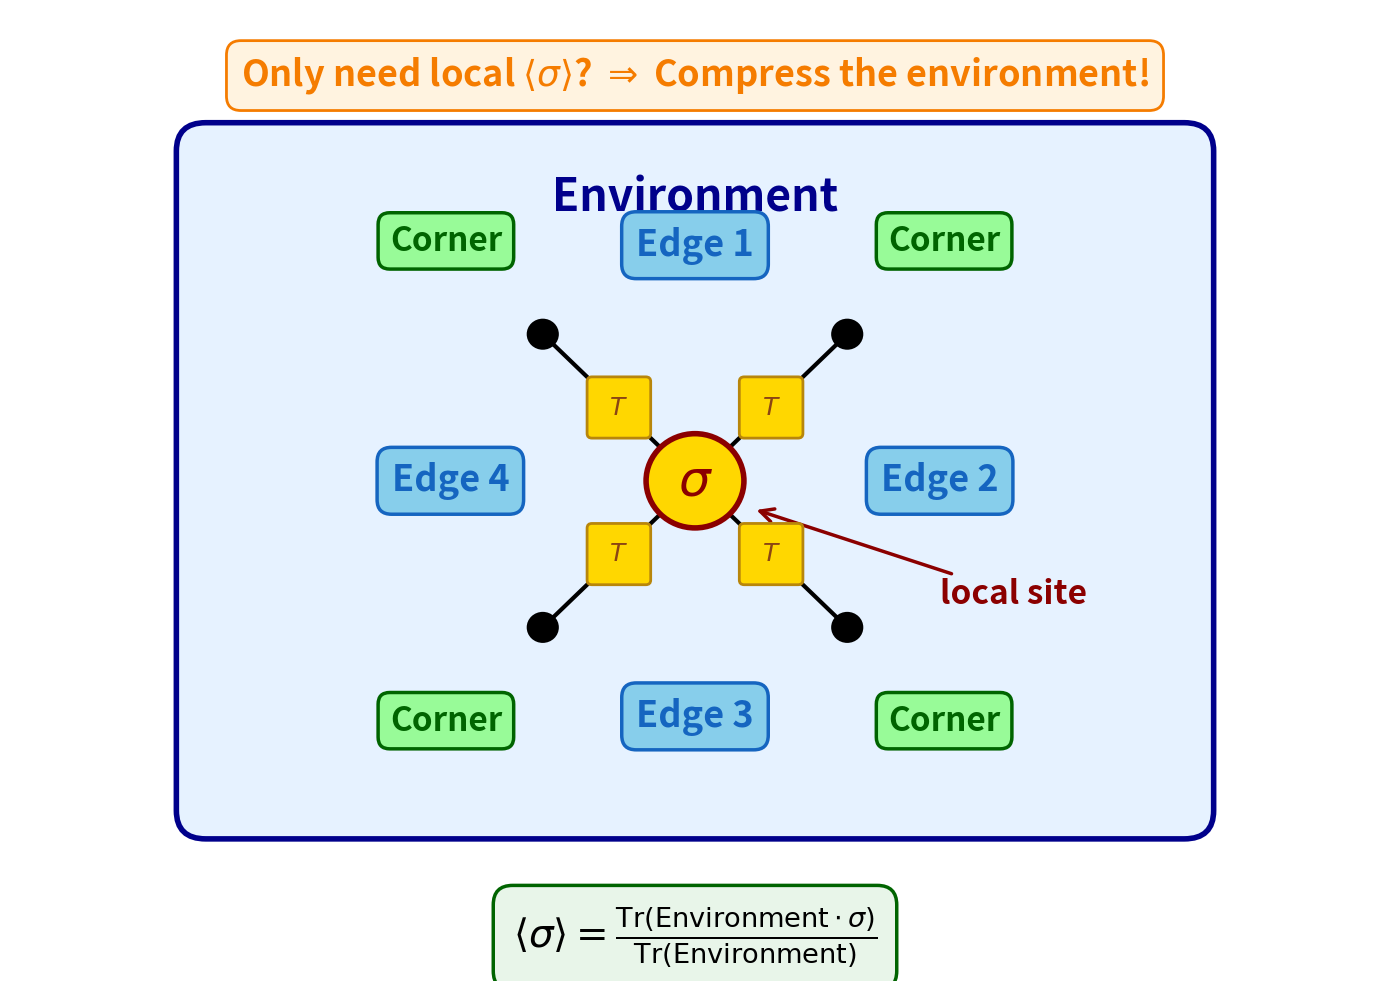

Reproduce this figure in Python. (Note: this script raises an exception after producing the figure.)
import matplotlib.pyplot as plt
import matplotlib.patches as patches
import numpy as np

# ============================================================
# Figure: Local site surrounded by 2D environment
# Slide 2.3: Environment encodes the rest of the infinite lattice
# ============================================================

fig, ax = plt.subplots(figsize=(14, 10))
ax.set_xlim(0, 14)
ax.set_ylim(0, 10)
ax.axis('off')

# Center of figure
cx, cy = 7, 5

# ============================================================
# Draw the outer environment (large rounded rectangle)
# ============================================================
env_width = 10
env_height = 7
env_rect = patches.FancyBboxPatch(
    (cx - env_width/2, cy - env_height/2),
    env_width, env_height,
    boxstyle="round,pad=0.3",
    edgecolor='darkblue',
    facecolor='#E6F2FF',
    linewidth=4,
    zorder=1
)
ax.add_patch(env_rect)

# Environment label (adjusted position)
ax.text(cx, cy + env_height/2 - 0.5, 'Environment',
       ha='center', va='center', fontsize=32, fontweight='bold',
       color='darkblue', zorder=2)

# ============================================================
# Draw the local site in the center (highlighted)
# ============================================================
local_size = 1.0
local_circle = patches.Circle((cx, cy), local_size/2,
                              edgecolor='darkred',
                              facecolor='#FFD700',
                              linewidth=4,
                              zorder=3)
ax.add_patch(local_circle)

ax.text(cx, cy, r'$\sigma$', ha='center', va='center',
       fontsize=36, fontweight='bold', color='darkred', zorder=4)

# Label: "local" (moved down to avoid overlapping Edge)
ax.annotate('local site',
           xy=(cx + local_size/2 + 0.1, cy - 0.3),
           xytext=(cx + 2.5, cy - 1.2),
           ha='left', va='center', fontsize=24, color='darkred',
           fontweight='bold',
           arrowprops=dict(arrowstyle='->', color='darkred', lw=2.5),
           zorder=4)

# ============================================================
# Draw 4 diagonal bonds to neighboring sites (45° rotated geometry)
# ============================================================
bond_length = 2.2
bond_width = 3
site_radius = 0.15

# Diagonal directions: NE, NW, SW, SE
diag_offset = bond_length / np.sqrt(2)
diagonal_positions = [
    (diag_offset, diag_offset),   # NE
    (-diag_offset, diag_offset),  # NW
    (-diag_offset, -diag_offset), # SW
    (diag_offset, -diag_offset)   # SE
]

# Draw bonds (black lines) from center to diagonal neighbors
for dx, dy in diagonal_positions:
    ax.plot([cx, cx + dx], [cy, cy + dy],
           'k-', linewidth=bond_width, zorder=2)

# Draw transfer matrices T on each bond (gold squares, 45° rotated)
T_size = 0.55
for dx, dy in diagonal_positions:
    # Position at midpoint of bond
    tx = cx + dx / 2
    ty = cy + dy / 2
    T_rect = patches.FancyBboxPatch(
        (tx - T_size/2, ty - T_size/2),
        T_size, T_size,
        boxstyle="round,pad=0.05",
        edgecolor='#B8860B',
        facecolor='#FFD700',
        linewidth=2,
        zorder=4
    )
    ax.add_patch(T_rect)
    ax.text(tx, ty, r'$T$', ha='center', va='center',
           fontsize=18, fontweight='bold', color='#8B4513', zorder=5)

# Draw neighboring sites at diagonal positions (black dots)
for dx, dy in diagonal_positions:
    dot = patches.Circle((cx + dx, cy + dy), site_radius,
                         edgecolor='black', facecolor='black',
                         linewidth=2, zorder=3)
    ax.add_patch(dot)

# ============================================================
# Label the 4 Edges (orthogonal directions)
# ============================================================
edge_distance = 2.5
edge_fontsize = 26

# Top Edge
ax.text(cx, cy + edge_distance, 'Edge 1',
       ha='center', va='center', fontsize=edge_fontsize,
       fontweight='bold', color='#1565C0',
       bbox=dict(boxstyle='round,pad=0.4', facecolor='#87CEEB',
                edgecolor='#1565C0', linewidth=2.5))

# Bottom Edge
ax.text(cx, cy - edge_distance, 'Edge 3',
       ha='center', va='center', fontsize=edge_fontsize,
       fontweight='bold', color='#1565C0',
       bbox=dict(boxstyle='round,pad=0.4', facecolor='#87CEEB',
                edgecolor='#1565C0', linewidth=2.5))

# Left Edge
ax.text(cx - edge_distance, cy, 'Edge 4',
       ha='center', va='center', fontsize=edge_fontsize,
       fontweight='bold', color='#1565C0',
       bbox=dict(boxstyle='round,pad=0.4', facecolor='#87CEEB',
                edgecolor='#1565C0', linewidth=2.5))

# Right Edge
ax.text(cx + edge_distance, cy, 'Edge 2',
       ha='center', va='center', fontsize=edge_fontsize,
       fontweight='bold', color='#1565C0',
       bbox=dict(boxstyle='round,pad=0.4', facecolor='#87CEEB',
                edgecolor='#1565C0', linewidth=2.5))

# ============================================================
# Label the 4 Corners (diagonal directions, outside edges)
# ============================================================
corner_distance = 3.6
corner_fontsize = 24

# NE Corner
ax.text(cx + corner_distance/np.sqrt(2), cy + corner_distance/np.sqrt(2), 'Corner',
       ha='center', va='center', fontsize=corner_fontsize,
       fontweight='bold', color='darkgreen',
       bbox=dict(boxstyle='round,pad=0.35', facecolor='#98FB98',
                edgecolor='darkgreen', linewidth=2.5))

# NW Corner
ax.text(cx - corner_distance/np.sqrt(2), cy + corner_distance/np.sqrt(2), 'Corner',
       ha='center', va='center', fontsize=corner_fontsize,
       fontweight='bold', color='darkgreen',
       bbox=dict(boxstyle='round,pad=0.35', facecolor='#98FB98',
                edgecolor='darkgreen', linewidth=2.5))

# SW Corner
ax.text(cx - corner_distance/np.sqrt(2), cy - corner_distance/np.sqrt(2), 'Corner',
       ha='center', va='center', fontsize=corner_fontsize,
       fontweight='bold', color='darkgreen',
       bbox=dict(boxstyle='round,pad=0.35', facecolor='#98FB98',
                edgecolor='darkgreen', linewidth=2.5))

# SE Corner
ax.text(cx + corner_distance/np.sqrt(2), cy - corner_distance/np.sqrt(2), 'Corner',
       ha='center', va='center', fontsize=corner_fontsize,
       fontweight='bold', color='darkgreen',
       bbox=dict(boxstyle='round,pad=0.35', facecolor='#98FB98',
                edgecolor='darkgreen', linewidth=2.5))

# ============================================================
# Key message
# ============================================================
ax.text(cx, cy - env_height/2 - 1.0,
       r'$\langle \sigma \rangle = \frac{\mathrm{Tr}(\text{Environment} \cdot \sigma)}{\mathrm{Tr}(\text{Environment})}$',
       ha='center', va='top', fontsize=28, fontweight='bold',
       color='black',
       bbox=dict(boxstyle='round,pad=0.5', facecolor='#E8F5E9',
                edgecolor='darkgreen', linewidth=2.5))

# Question at top
ax.text(cx, 9.3,
       r'Only need local $\langle\sigma\rangle$? $\Rightarrow$ Compress the environment!',
       ha='center', va='center', fontsize=26, fontweight='bold',
       color='#F57C00',
       bbox=dict(boxstyle='round,pad=0.4', facecolor='#FFF3E0',
                edgecolor='#F57C00', linewidth=2))

# ============================================================
# Save figure
# ============================================================
plt.tight_layout()
plt.savefig('figures/fig_2d_local_environment.pdf', format='pdf', bbox_inches='tight', dpi=300)
plt.savefig('figures/fig_2d_local_environment.png', format='png', bbox_inches='tight', dpi=150)
print("Saved: figures/fig_2d_local_environment.pdf")
print("Saved: figures/fig_2d_local_environment.png")
plt.close()
